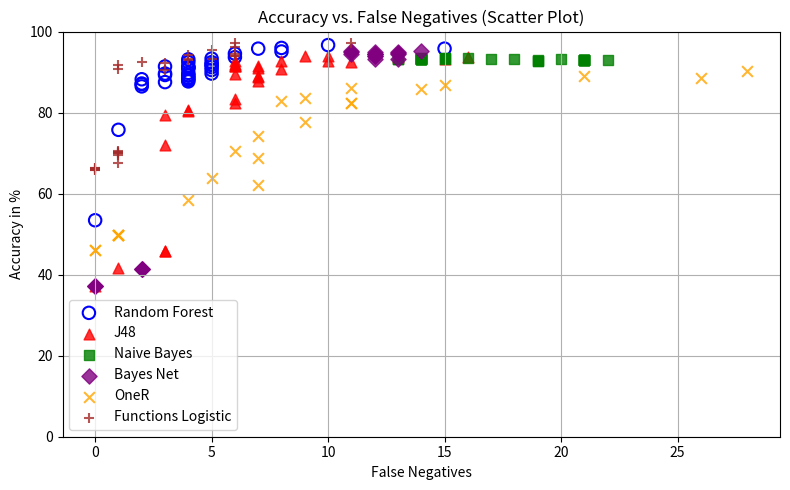

This chart was generated by the following Python code:
import matplotlib.pyplot as plt

#helpfunctions for percentage data preparations
def parse_percent_block(text):
    values = []
    for token in text.replace('%', ' ').split():
        token = token.replace(',', '.')
        if not token:
            continue
        v = float(token)
       
        if v > 1000:
            v = v / 100.0
        values.append(v)
    return values


#data which was created in weka for the single algorithms

# Random Forest – Accuracy
rf_acc_text = """
95,7821%
9666,0800%
95,9578%
95,7821%
95,0791%
94,5518%
93,6731%
93,3216%
93,1459%
92,4429%
92,4429%
91,9156%
91,2127%
91,7399%
91,3884%
91,2127%
90,8612%
91,0369%
91,3884%
90,5097%
89,6309%
89,1037%
89,8067%
89,6309%
89,2794%
89,2794%
88,0492%
88,4007%
88,5764%
87,6977%
88,2250%
87,1705%
87,5220%
86,9947%
86,4675%
75,7469%
53,4271%
"""

# Random Forest – Precision
rf_prec_text = """
95,63%
95,73%
93,15%
96,70%
91,07%
89,18%
87,29%
86,25%
85,60%
84,21%
84,49%
83,47%
82,14%
83,13%
82,21%
81,89%
81,25%
81,57%
81,96%
80,86%
79,31%
78,20%
79,39%
78,87%
78,49%
78,28%
76,47%
77,04%
77,32%
75,91%
76,36%
74,73%
75,45%
74,47%
73,68%
60,63%
44,44%
"""

# J48 – Accuracy
j48_acc_text = """
93,3216%
94,5518%
93,6731%
93,6731%
94,0246%
94,0246%
92,6186%
92,4429%
92,6186%
92,6186%
91,9156%
91,7399%
91,3884%
91,0369%
91,3884%
91,3884%
90,8612%
89,6309%
88,7522%
88,9279%
87,6977%
82,4253%
83,3040%
80,6678%
79,4376%
80,3163%
71,8805%
45,8699%
45,87%
41,65%
37,26%
"""

# J48 – Precision
j48_prec_text = """
89,55%
91,71%
90,74%
93,87%
89,04%
89,38%
86,32%
86,27%
85,71%
85,12%
83,74%
83,40%
82,73%
82,33%
83,00%
82,73%
82,26%
79,54%
78,24%
78,54%
76,49%
68,67%
69,83%
66,24%
64,71%
65,82%
57,10%
40,66%
40,66%
38,93%
37,26%
"""

# Bayes Net – Accuracy
bayesnet_acc_text = """
95,08%
94,90%
94,73%
94,90%
94,90%
95,08%
94,55%
94,55%
94,38%
94,55%
94,55%
94,02%
94,02%
93,15%
93,15%
41,48%
41,48%
41,48%
37,26%
37,26%
37,26%
"""

# Bayes Net – Precision
bayesnet_prec_text = """
93,40%
92,17%
92,13%
92,56%
91,78%
92,20%
91,32%
90,95%
91,28%
91,32%
91,32%
90,09%
90,09%
88,44%
88,11%
38,82%
38,82%
38,82%
37,26%
37,26%
37,26%
"""

# OneR – Accuracy
oner_acc_text = """
90,16%
88,58%
89,10%
86,82%
85,76%
86,12%
83,66%
82,95%
82,43%
82,43%
77,68%
74,34%
70,47%
68,89%
62,21%
63,80%
58,52%
49,91%
49,91%
49,91%
49,91%
46,05%
46,05%
"""

# OneR – Precision
oner_prec_text = """
86,79%
82,67%
82,33%
76,65%
74,72%
74,72%
70,73%
69,62%
69,31%
69,31%
63,24%
59,59%
55,98%
54,67%
54,67%
50,74%
47,27%
42,63%
42,63%
42,63%
42,63%
40,85%
40,85%
"""

# Functions Logistic – Accuracy
function_acc_text = """
97,1880%
97,1880%
96,3093%
95,4306%
94,5518%
93,8489%
93,3216%
93,8489%
94,2004%
93,3216%
92,9701%
92,2671%
92,4429%
91,7399%
90,6854%
90,5097%
70,2988%
70,4745%
67,6626%
69,9473%
69,9473%
69,5958%
66,4323%
66,4323%
66,0808%
65,9051%
65,7293%
"""

# Functions Logistic – Precision
function_prec_text = """
97,57%
95,37%
93,21%
90,79%
89,18%
87,66%
86,25%
87,66%
87,76%
85,95%
85,25%
83,60%
83,67%
82,10%
80,23%
80,38%

55,67%
55,82%
53,55%
55,38%
55,38%
55,09%
52,61%
52,61%
52,35%
52,22%
52,09%
"""

# Naive Bayes – Accuracy
naivebyas_acc_text = """
92,97%
92,97%
92,97%
92,97%
92,97%
92,97%
92,97%
92,97%
92,97%
92,97%
93,15%
92,79%
92,79%
92,97%
93,15%
93,32%
93,50%
93,50%
93,32%
93,50%
93,50%
93,50%
93,32%
93,32%
93,32%
93,32%
93,32%
93,32%
93,32%
93,32%
93,32%
93,32%
93,32%
93,32%
93,32%
"""

# Naive Bayes – Precision
naivebyas_prec_text = """
91,35%
90,95%
90,95%
90,95%
90,95%
90,95%
90,95%
90,95%
90,95%
90,95%
90,57%
90,61%
89,77%
89,77%
89,81%
89,86%
89,91%
89,95%
89,95%
89,55%
89,59%
89,59%
89,59%
89,19%
89,19%
89,19%
89,19%
89,19%
89,19%
89,19%
89,19%
89,19%
88,84%
88,84%
88,84%
88,84%
"""


#create the python lists
rf_accuracy   = parse_percent_block(rf_acc_text)
rf_precision  = parse_percent_block(rf_prec_text)

j48_accuracy  = parse_percent_block(j48_acc_text)
j48_precision = parse_percent_block(j48_prec_text)

bayesnet_accuracy  = parse_percent_block(bayesnet_acc_text)
bayesnet_precision = parse_percent_block(bayesnet_prec_text)

oner_accuracy = parse_percent_block(oner_acc_text)
oner_precision = parse_percent_block(oner_prec_text)

function_accuracy = parse_percent_block(function_acc_text)
function_precision = parse_percent_block(function_prec_text)

naivebyas_accuracy = parse_percent_block(naivebyas_acc_text)
naivebyas_precision = parse_percent_block(naivebyas_prec_text)


#methods for the index-plots
methods = {
    "Random Forest": {
        "acc": rf_accuracy,
        "prec": rf_precision,
        "marker": "o",
        "linestyle": "-"
    },
    "J48": {
        "acc": j48_accuracy,
        "prec": j48_precision,
        "marker": "^",
        "linestyle": "--"
    },
    "Bayes Net": {
        "acc": bayesnet_accuracy,
        "prec": bayesnet_precision,
        "marker": "s",
        "linestyle": "-."
    },
    "OneR": {
        "acc": oner_accuracy,
        "prec": oner_precision,
        "marker": "+",
        "linestyle": "-"
    },
    "Functions Logistic": {
        "acc": function_accuracy,
        "prec": function_precision,
        "marker": "o",
        "linestyle": "--"
    },
    "Naive Bayes": {
        "acc": naivebyas_accuracy,
        "prec": naivebyas_precision,
        "marker": "^",
        "linestyle": "-."
    },
}



#false-negative data for each algorithmen

rf_false_negatives = [
    15, 10, 8, 7, 8, 6, 6, 5, 4, 4, 5, 5, 5, 5, 4, 4, 4, 4,
    3, 5, 5, 4, 4, 3, 4, 3, 4, 4, 4, 4, 2, 2, 3, 2, 2, 1, 0
]

j48_false_negatives = [
    15, 13, 16, 13, 9, 10, 10, 11, 8, 6, 6, 6, 6, 7, 7, 6, 8,
    6, 7, 7, 7, 6, 6, 4, 3, 4, 3, 3, 3, 1, 0
]

naive_false_negatives_raw = [
    22, 21, 21, 21, 21, 21, 21, 21, 21, 21,
    20, 19, 19, 19, 18, 17, 16, 15, 15, 15,
    14, 14, 14, 14, 14, 14, 14, 14, 14, 14,
    14, 14, 13, 13, 13, 13
]

naive_false_negatives = naive_false_negatives_raw[:35]

bayesnet_false_negatives = [
    14, 12, 13, 13, 11, 11, 12, 11, 13, 12,
    12, 12, 12, 13, 12, 2, 2, 2, 0, 0, 0
]

oner_false_negatives = [
    28, 26, 21, 15, 14, 11, 9, 8, 11, 11,
    9, 7, 6, 7, 7, 5, 4, 1, 1, 1, 1, 0, 0
]

function_false_negatives = [
    11, 6, 6, 5, 6, 6, 5, 6, 4, 4, 4, 3, 2, 1, 1, 3,
    1, 1, 1, 1, 1, 1, 0, 0, 0, 0, 0
]

#check for security
print("RF  :", len(rf_false_negatives),       len(rf_accuracy))
print("J48 :", len(j48_false_negatives),      len(j48_accuracy))
print("NB  :", len(naive_false_negatives),    len(naivebyas_accuracy))
print("BNet:", len(bayesnet_false_negatives), len(bayesnet_accuracy))
print("OneR:", len(oner_false_negatives),     len(oner_accuracy))
print("Func:", len(function_false_negatives), len(function_accuracy))


#plot the graph: accuracy vs false-negatives for all algorithms

algorithms_fn = {
    "Random Forest": {
        "fn": rf_false_negatives,
        "acc": rf_accuracy,
    },
    "J48": {
        "fn": j48_false_negatives,
        "acc": j48_accuracy,
    },
    "Naive Bayes": {
        "fn": naive_false_negatives,
        "acc": naivebyas_accuracy,
    },
    "Bayes Net": {
        "fn": bayesnet_false_negatives,
        "acc": bayesnet_accuracy,
    },
    "OneR": {
        "fn": oner_false_negatives,
        "acc": oner_accuracy,
    },
    "Functions Logistic": {
        "fn": function_false_negatives,
        "acc": function_accuracy,
    },
}

plt.figure(figsize=(8, 5))

markers = ['o', '^', 's', 'D', 'x', '+']
colors = ['blue', 'red', 'green', 'purple', 'orange', 'brown']

for i, (name, data) in enumerate(algorithms_fn.items()):
    fn  = data["fn"]
    acc = data["acc"]

    if len(fn) != len(acc):
        print(f"Attention: Lengths are wrong for {name} (FN={len(fn)}, ACC={len(acc)})")
        continue

for i, (name, data) in enumerate(algorithms_fn.items()):
    fn = data["fn"]
    acc = data["acc"]

    if len(fn) != len(acc):
        print(f"Attention: Lengths wrong for {name} (FN={len(fn)}, ACC={len(acc)})")
        continue

    if name == "Random Forest":
        # ➤ ungefüllte Kreise
        plt.scatter(
            fn, acc,
            label=name,
            marker='o',
            facecolors='none',
            edgecolors='blue',
            s=80,
            linewidths=1.5
        )
    else:
        # ➤ normale gefüllte Marker
        plt.scatter(
            fn, acc,
            label=name,
            marker=markers[i % len(markers)],
            color=colors[i % len(colors)],
            s=60,
            alpha=0.8
        )

plt.xlabel("False Negatives")
plt.ylabel("Accuracy in %")
plt.title("Accuracy vs. False Negatives (Scatter Plot)")
plt.ylim(0, 100)
plt.grid(True)
plt.legend()
plt.tight_layout()
plt.show()
